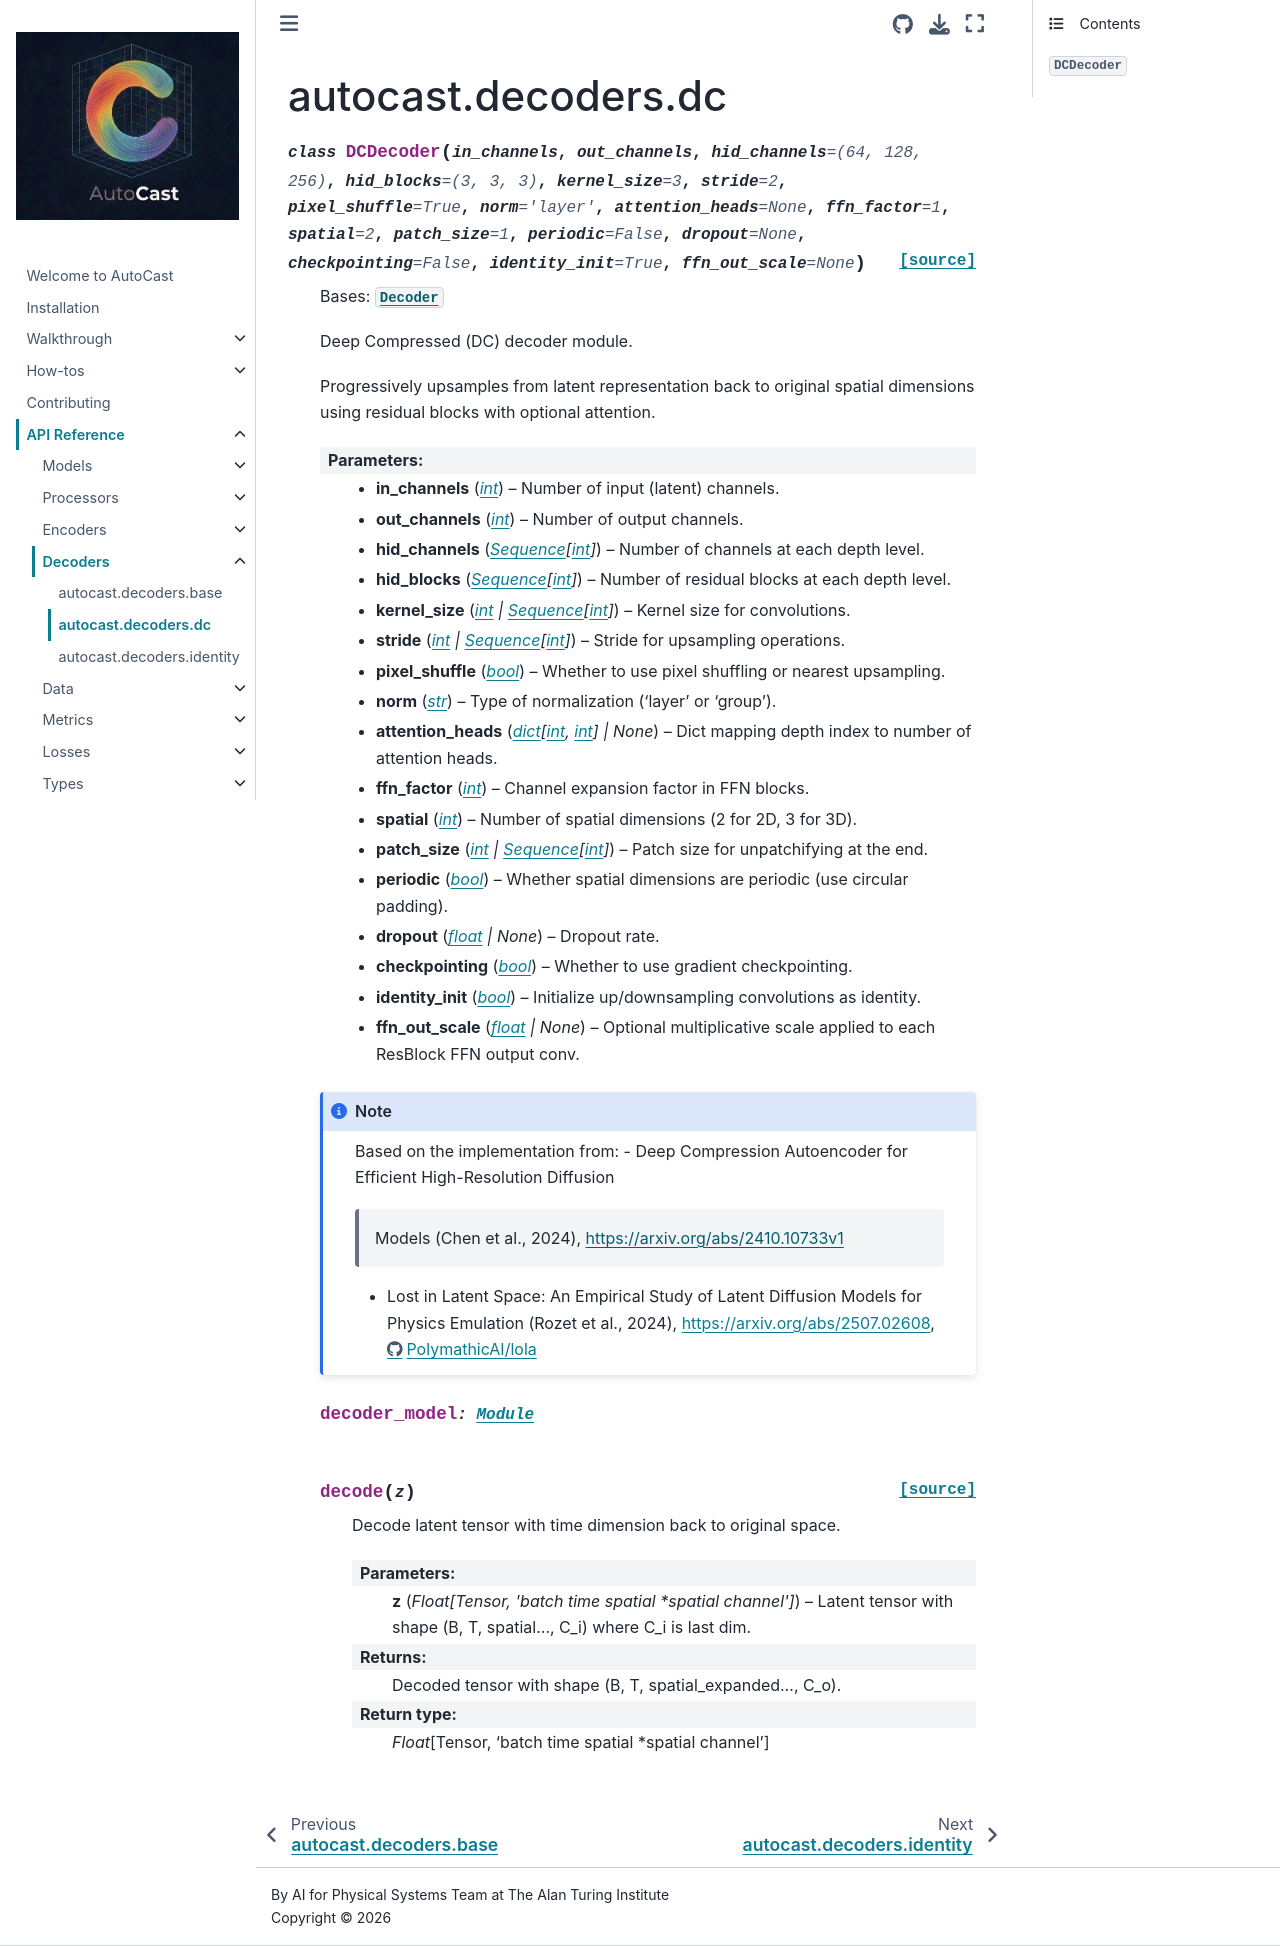

repository: alan-turing-institute/autocast · page: reference/decoders/dc.html · generator: jekyll

autocast.decoders.dc
=======================================

.. automodule:: autocast.decoders.dc
   :members:
   :undoc-members:
   :show-inheritance:
